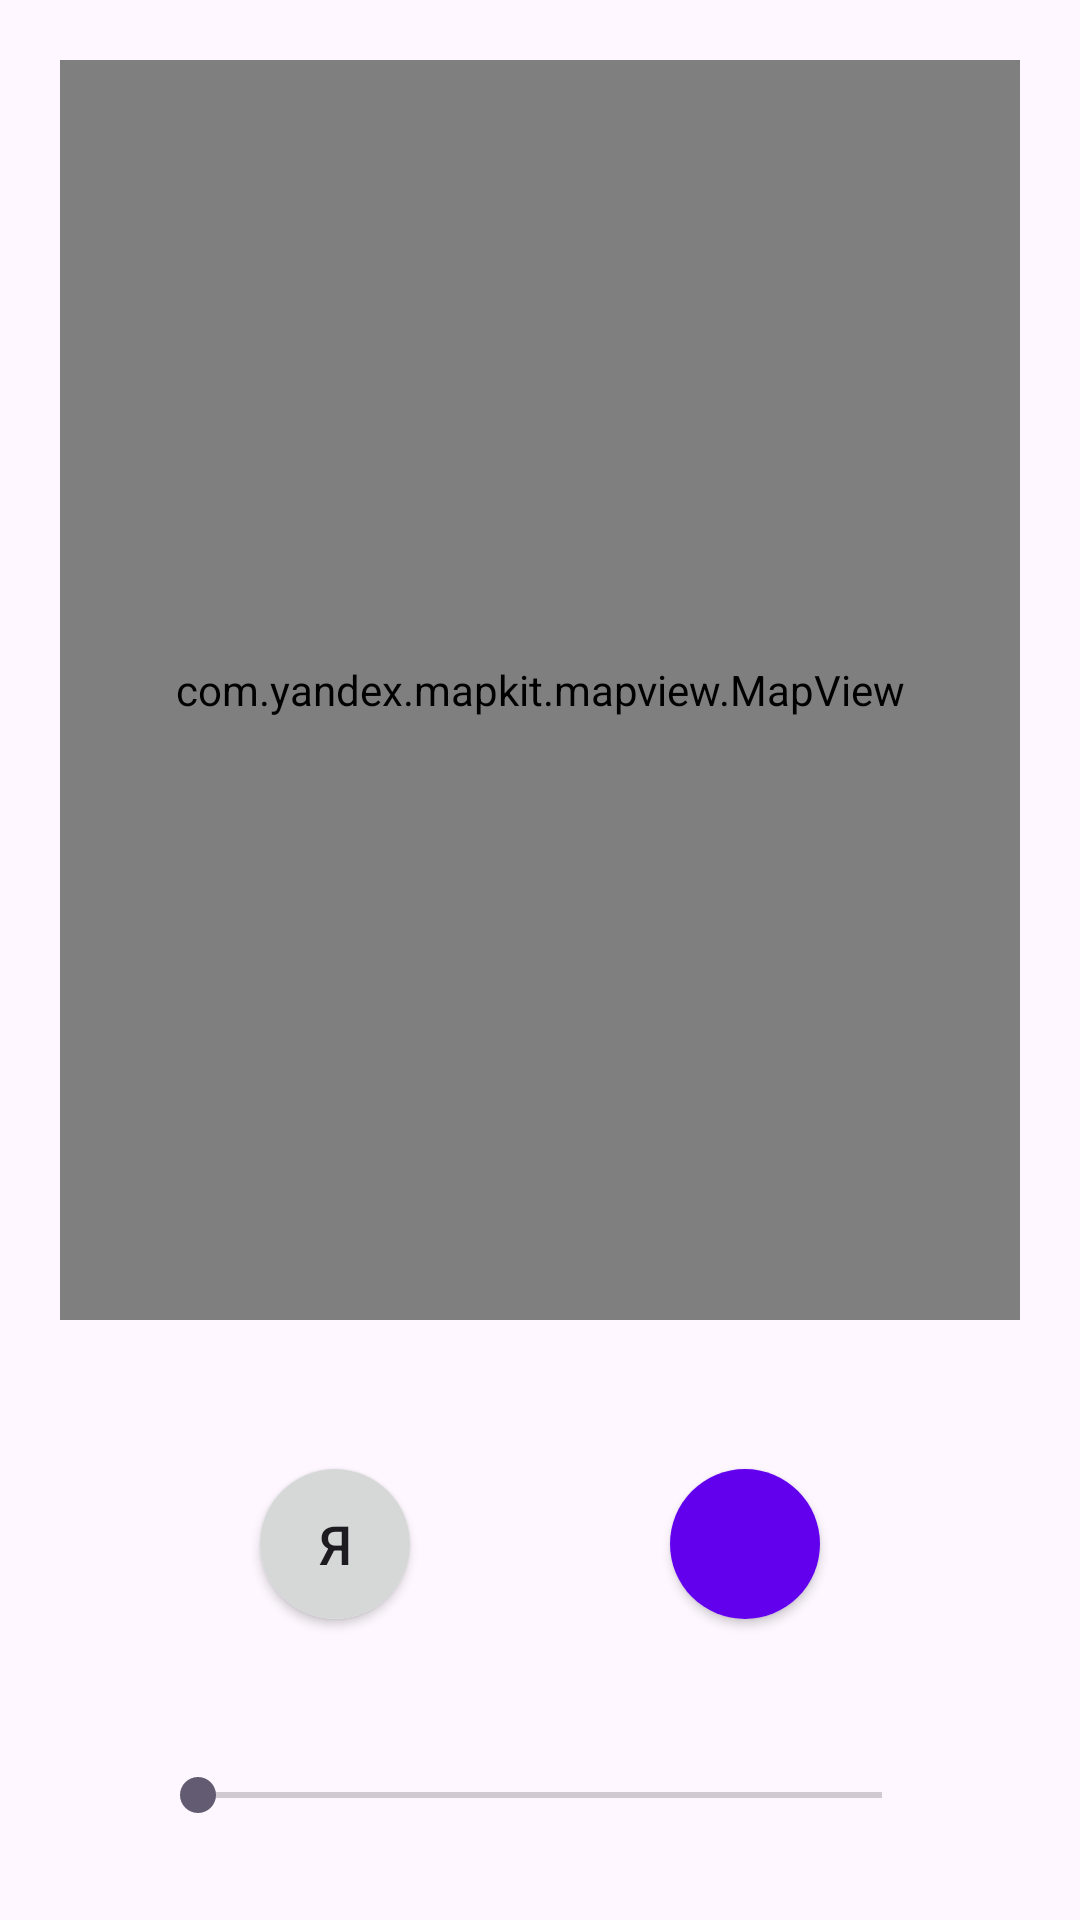

Produce the Android XML layout that renders to this screen, including the resource entries it uses.
<!-- AndroidManifest.xml: application theme Base.Theme.TestMapKit -->
<!-- res/layout/fragment_location.xml -->
<?xml version="1.0" encoding="utf-8"?>
<FrameLayout xmlns:android="http://schemas.android.com/apk/res/android"
    xmlns:tools="http://schemas.android.com/tools"
    android:layout_width="match_parent"
    android:layout_height="match_parent"
    xmlns:app="http://schemas.android.com/apk/res-auto"
    tools:context=".fragments.location.LocationFragment">

    <androidx.constraintlayout.widget.ConstraintLayout
        android:id="@+id/cl_location_main"
        android:layout_width="match_parent"
        android:layout_height="match_parent"
        tools:context=".MainActivity">

        <com.yandex.mapkit.mapview.MapView
            android:id="@+id/map_view"
            android:layout_width="match_parent"
            android:layout_height="match_parent"
            android:layout_marginTop="20dp"
            android:layout_marginHorizontal="20dp"
            android:layout_marginBottom="200dp">
        </com.yandex.mapkit.mapview.MapView>

        <androidx.cardview.widget.CardView
            android:id="@+id/location_card"
            android:layout_width="50dp"
            android:layout_height="50dp"
            app:cardCornerRadius="180dp"
            app:layout_constraintTop_toBottomOf="@id/map_view"
            app:layout_constraintStart_toStartOf="parent"
            app:layout_constraintEnd_toStartOf="@id/start_card"
            app:layout_constraintBottom_toTopOf="@id/radiusSize_bar">

            <Button
                android:id="@+id/location_btn"
                android:text="Я"
                android:textSize="@dimen/text_normal"
                android:layout_width="match_parent"
                android:layout_height="match_parent"
                android:layout_marginStart="-50dp"
                android:layout_marginTop="-50dp"
                android:layout_marginEnd="-50dp"
                android:layout_marginBottom="-50dp" />
        </androidx.cardview.widget.CardView>

        <androidx.cardview.widget.CardView
            android:id="@+id/start_card"
            android:layout_width="50dp"
            android:layout_height="50dp"
            app:cardCornerRadius="180dp"
            app:layout_constraintTop_toBottomOf="@id/map_view"
            app:layout_constraintEnd_toEndOf="parent"
            app:layout_constraintStart_toEndOf="@id/location_card"
            app:layout_constraintBottom_toTopOf="@id/radiusSize_bar">

            <ImageButton
                android:id="@+id/start_btn"
                android:contentDescription="Поиск"
                android:background="@color/purple_500"
                android:src="@drawable/ic_search"
                android:textSize="18sp"
                android:layout_width="match_parent"
                android:layout_height="match_parent"
                android:layout_marginStart="-50dp"
                android:layout_marginTop="-50dp"
                android:layout_marginEnd="-50dp"
                android:layout_marginBottom="-50dp" />
        </androidx.cardview.widget.CardView>

        <TextView
            android:id="@+id/radiusSize_text"
            android:layout_width="wrap_content"
            android:layout_height="wrap_content"
            app:layout_constraintBottom_toTopOf="@id/radiusSize_bar"
            app:layout_constraintTop_toBottomOf="@id/location_card"
            app:layout_constraintEnd_toEndOf="parent"
            app:layout_constraintStart_toStartOf="parent"
            android:textSize="@dimen/text_normal"
            />

        <SeekBar
            android:id="@+id/radiusSize_bar"
            android:layout_width="0dp"
            android:layout_height="wrap_content"
            app:layout_constraintBottom_toBottomOf="parent"
            app:layout_constraintTop_toBottomOf="@id/radiusSize_text"
            app:layout_constraintEnd_toEndOf="parent"
            app:layout_constraintStart_toStartOf="parent"
            android:layout_marginStart="50dp"
            android:layout_marginEnd="50dp"
            android:layout_marginBottom="20dp"/>

    </androidx.constraintlayout.widget.ConstraintLayout>

    <ProgressBar
        android:id="@+id/pb_location"
        android:layout_width="wrap_content"
        android:layout_height="wrap_content"
        android:layout_gravity="center"
        android:visibility="gone"
        app:layout_constraintBottom_toBottomOf="parent"
        app:layout_constraintEnd_toEndOf="parent"
        app:layout_constraintStart_toStartOf="parent"
        app:layout_constraintTop_toTopOf="parent" />

</FrameLayout>
<!-- resources referenced by this layout -->
<resources>
  <color name="purple_500">#FF6200EE</color>
  <dimen name="text_normal">18sp</dimen>
  <style name="Base.Theme.TestMapKit" parent="Theme.Material3.DayNight.NoActionBar">
  
      </style>
</resources>
